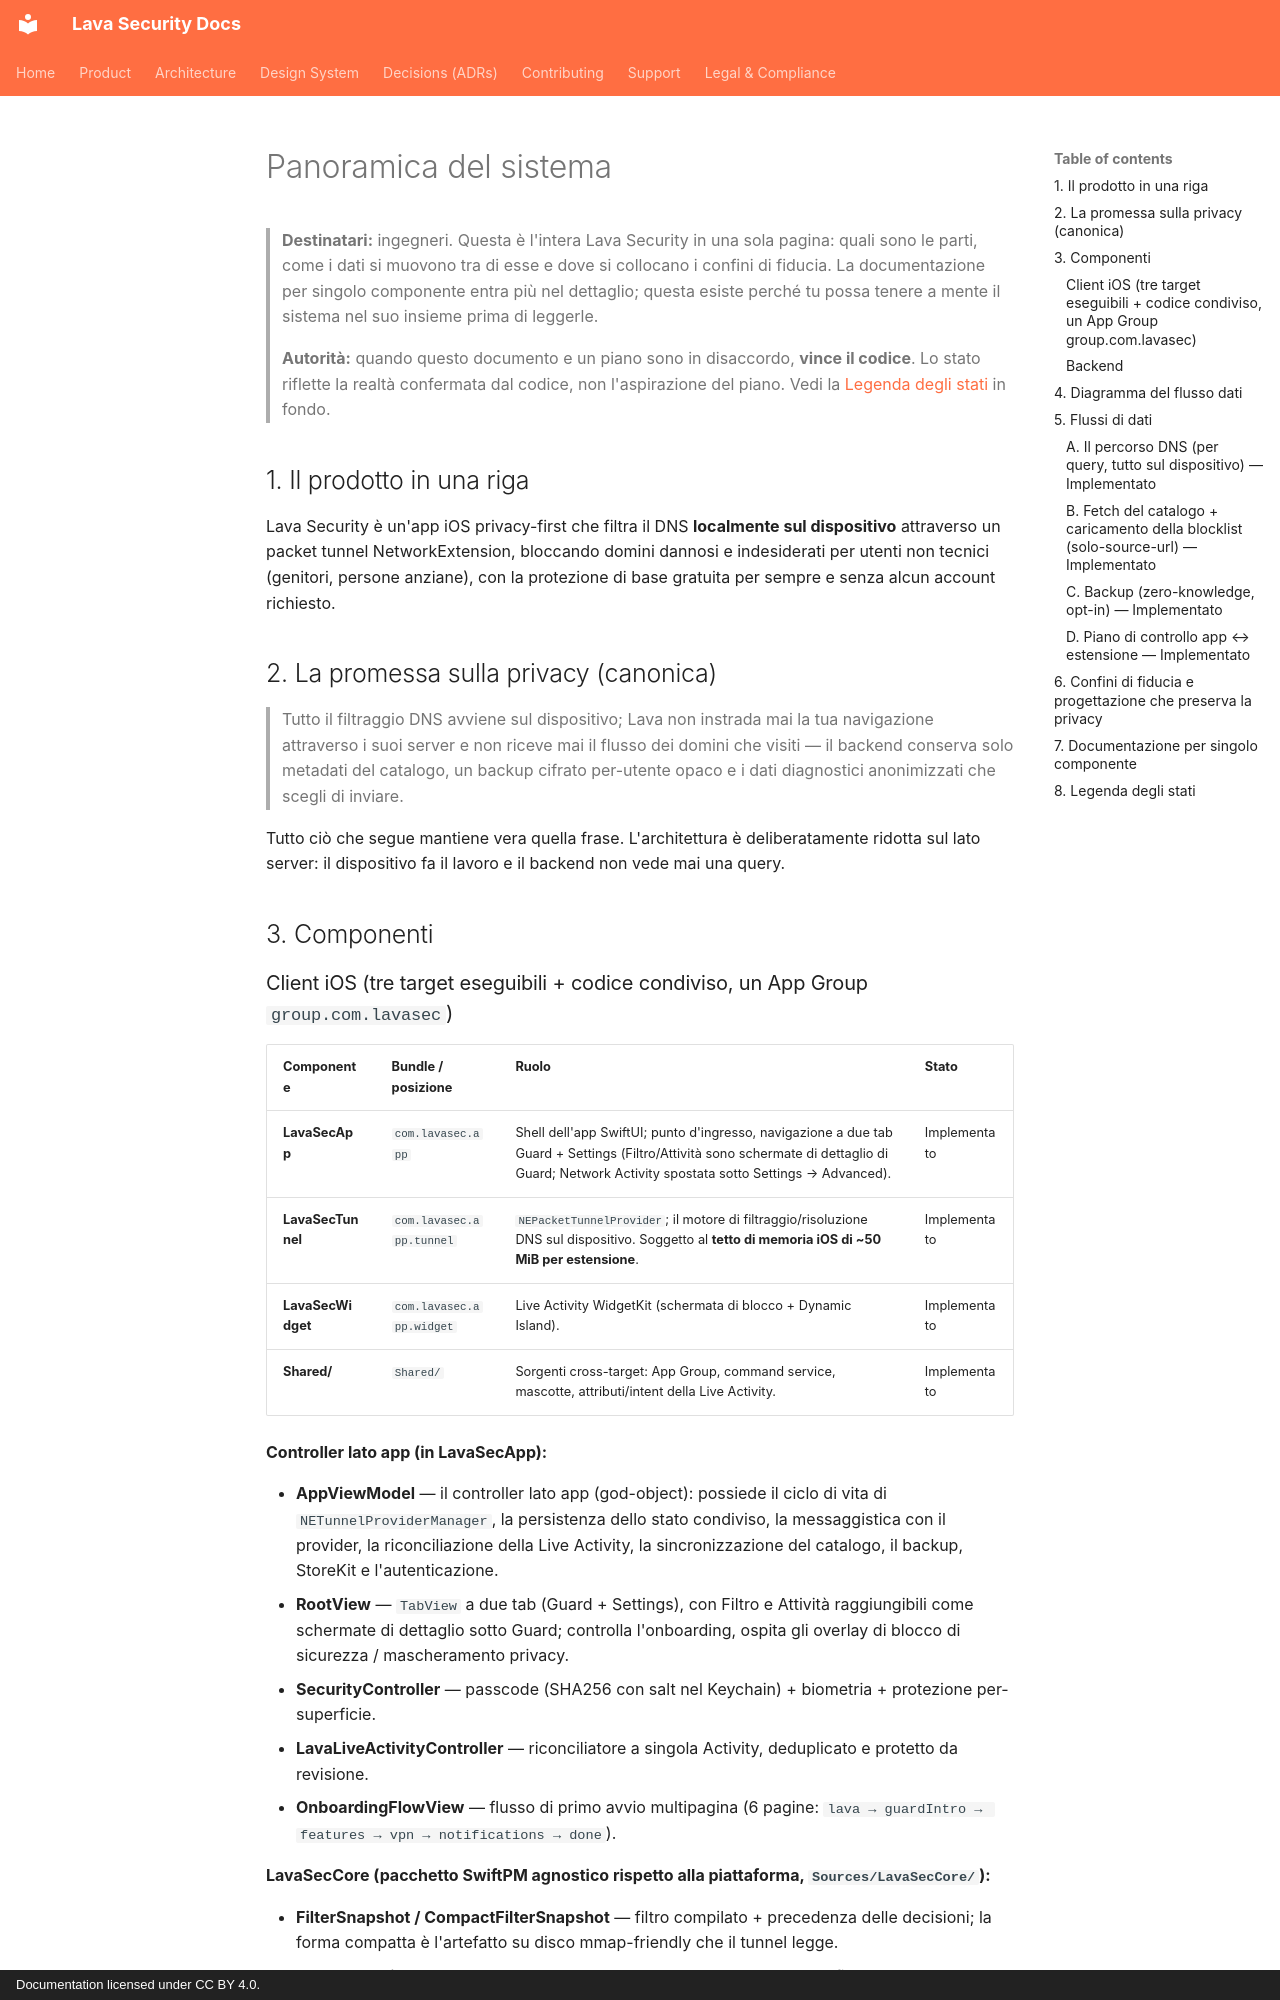

repository: lavasecurity/lavasec-doc · page: architecture/system-overview.it/index.html · generator: mkdocs · copyright: Documentation licensed under CC BY 4.0.

---
last_reviewed: 2026-06-20
owner: engineering
source_repos: [lavasec-ios]
grounded_at: {lavasec-ios: "e1e4fe9"}
---

# Panoramica del sistema

> **Destinatari:** ingegneri. Questa è l'intera Lava Security in una sola pagina: quali sono le parti, come i dati si muovono tra di esse e dove si collocano i confini di fiducia. La documentazione per singolo componente entra più nel dettaglio; questa esiste perché tu possa tenere a mente il sistema nel suo insieme prima di leggerle.
>
> **Autorità:** quando questo documento e un piano sono in disaccordo, **vince il codice**. Lo stato riflette la realtà confermata dal codice, non l'aspirazione del piano. Vedi la [Legenda degli stati](#8-status-legend) in fondo.

## 1. Il prodotto in una riga

Lava Security è un'app iOS privacy-first che filtra il DNS **localmente sul dispositivo** attraverso un packet tunnel NetworkExtension, bloccando domini dannosi e indesiderati per utenti non tecnici (genitori, persone anziane), con la protezione di base gratuita per sempre e senza alcun account richiesto.

## 2. La promessa sulla privacy (canonica)

> Tutto il filtraggio DNS avviene sul dispositivo; Lava non instrada mai la tua navigazione attraverso i suoi server e non riceve mai il flusso dei domini che visiti — il backend conserva solo metadati del catalogo, un backup cifrato per-utente opaco e i dati diagnostici anonimizzati che scegli di inviare.

Tutto ciò che segue mantiene vera quella frase. L'architettura è deliberatamente ridotta sul lato server: il dispositivo fa il lavoro e il backend non vede mai una query.

## 3. Componenti

### Client iOS (tre target eseguibili + codice condiviso, un App Group `group.com.lavasec`)

| Componente | Bundle / posizione | Ruolo | Stato |
|---|---|---|---|
| **LavaSecApp** | `com.lavasec.app` | Shell dell'app SwiftUI; punto d'ingresso, navigazione a due tab Guard + Settings (Filtro/Attività sono schermate di dettaglio di Guard; Network Activity spostata sotto Settings → Advanced). | Implementato |
| **LavaSecTunnel** | `com.lavasec.app.tunnel` | `NEPacketTunnelProvider`; il motore di filtraggio/risoluzione DNS sul dispositivo. Soggetto al **tetto di memoria iOS di ~50 MiB per estensione**. | Implementato |
| **LavaSecWidget** | `com.lavasec.app.widget` | Live Activity WidgetKit (schermata di blocco + Dynamic Island). | Implementato |
| **Shared/** | `Shared/` | Sorgenti cross-target: App Group, command service, mascotte, attributi/intent della Live Activity. | Implementato |

**Controller lato app (in LavaSecApp):**

- **AppViewModel** — il controller lato app (god-object): possiede il ciclo di vita di `NETunnelProviderManager`, la persistenza dello stato condiviso, la messaggistica con il provider, la riconciliazione della Live Activity, la sincronizzazione del catalogo, il backup, StoreKit e l'autenticazione.
- **RootView** — `TabView` a due tab (Guard + Settings), con Filtro e Attività raggiungibili come schermate di dettaglio sotto Guard; controlla l'onboarding, ospita gli overlay di blocco di sicurezza / mascheramento privacy.
- **SecurityController** — passcode (SHA256 con salt nel Keychain) + biometria + protezione per-superficie.
- **LavaLiveActivityController** — riconciliatore a singola Activity, deduplicato e protetto da revisione.
- **OnboardingFlowView** — flusso di primo avvio multipagina (6 pagine: `lava → guardIntro → features → vpn → notifications → done`).

**LavaSecCore (pacchetto SwiftPM agnostico rispetto alla piattaforma, `Sources/LavaSecCore/`):**

- **FilterSnapshot / CompactFilterSnapshot** — filtro compilato + precedenza delle decisioni; la forma compatta è l'artefatto su disco mmap-friendly che il tunnel legge.
- **DNSQueryDispatcher** — precedenza delle query: bootstrap > pause > filter.
- **ResolverOrchestrator** — routing del trasporto, degradazione a DNS in chiaro, failover per-endpoint, fallback al DNS del dispositivo.
- **DoHTransport / DoTTransport / DoQTransport** — esecutori dei trasporti cifrati.
- **FeatureLimits** (in `SubscriptionPolicy.swift`) — i tetti di tier (fonte di verità), tramite i membri statici `.free` / `.paid`.
- **FilterSnapshotMemoryBudget / FilterSnapshotPreparationService** — calcolo dei guardrail del dispositivo + applicazione autorevole del budget post-unione.
- **BlocklistCatalogSync / BlocklistParser** — fetch del catalogo, download diretto dall'upstream, parse/normalizzazione/dedup locale, filtro dei domini protetti.
- **GuardianMascotAnimation** — grafo a 7 stati della mascotte (renderizzato da `Shared/SoftShieldGuardian`).
- **ZeroKnowledgeBackupEnvelope / BackupConfigurationPayload / BackupRecoveryPhrase** — crittografia del backup + payload.
- **SupabaseIDTokenAuth** — autenticazione `id_token` con URLRequest grezza (nessun SDK).
